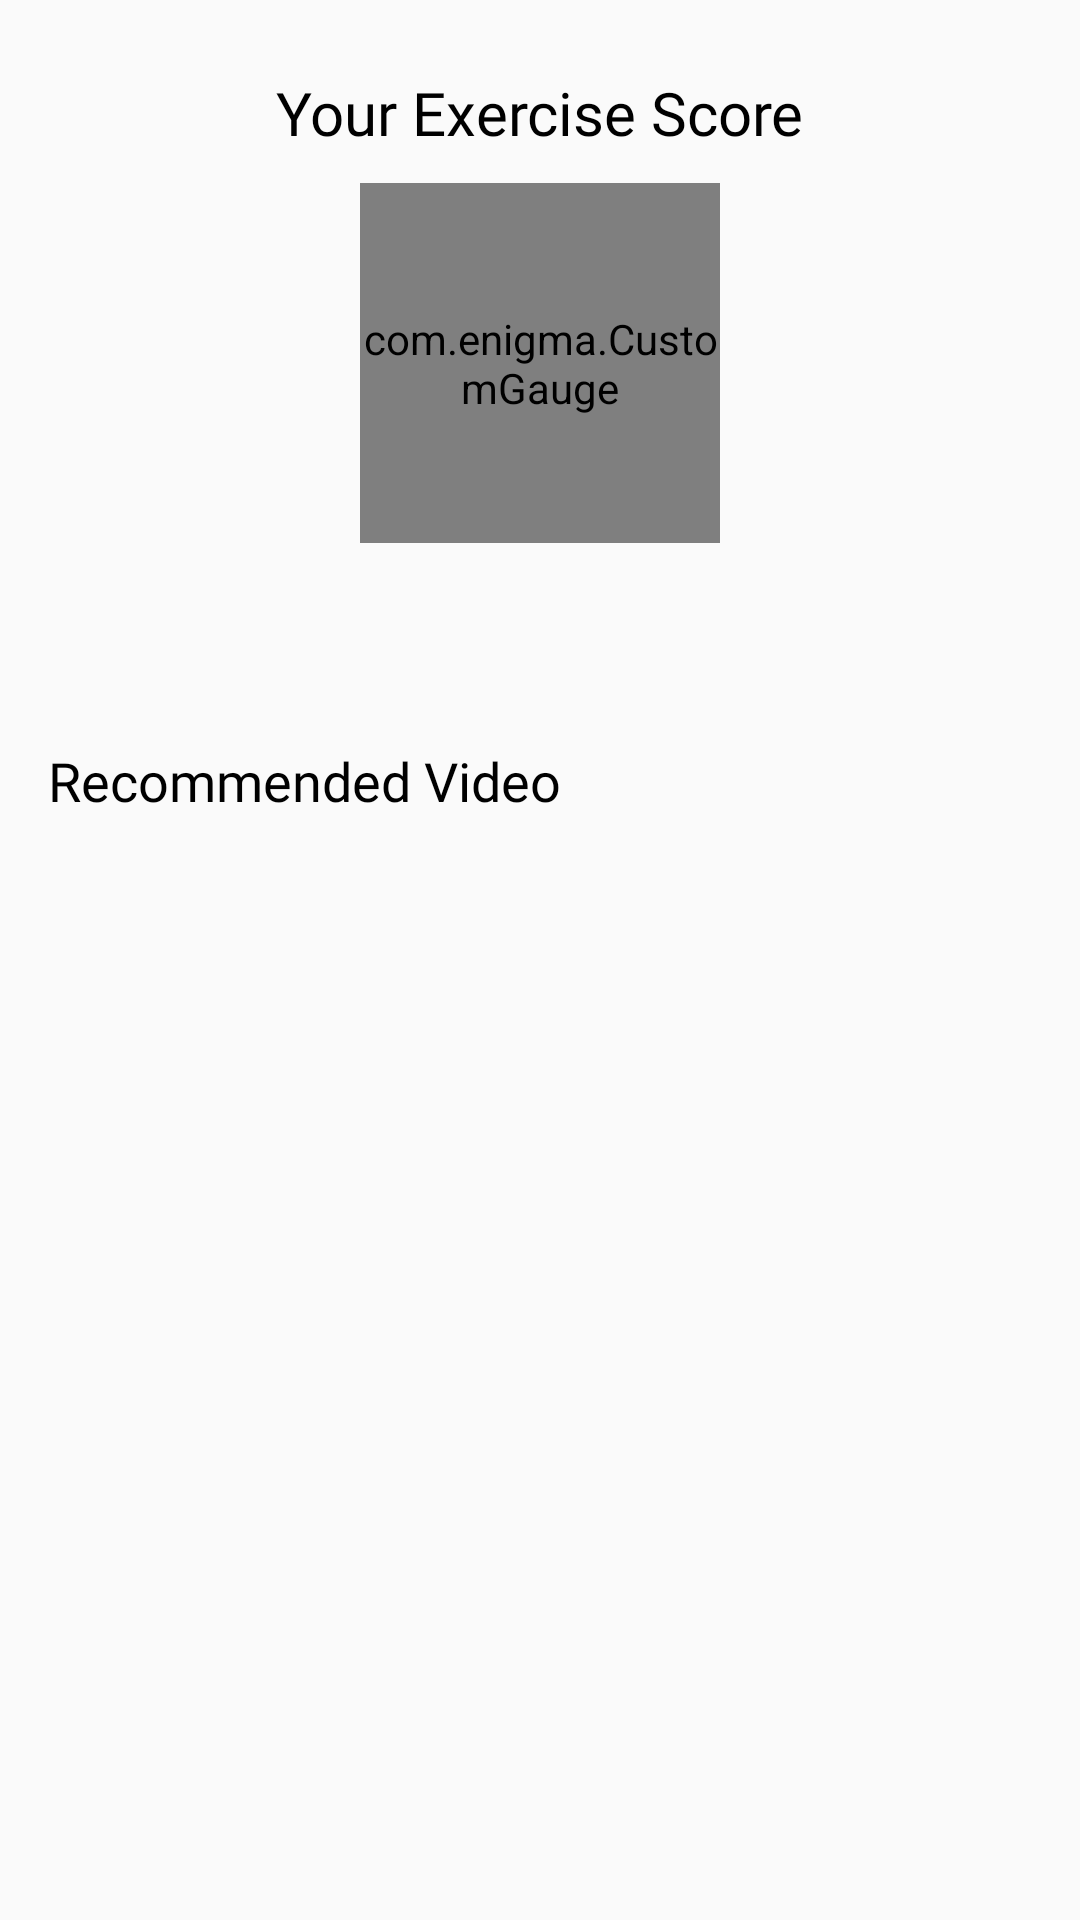

Reconstruct the res/layout file that produces this screen, plus the resources it refers to.
<!-- AndroidManifest.xml: application theme AppTheme -->
<!-- res/layout/content_result_screen.xml -->
<?xml version="1.0" encoding="utf-8"?>
<layout xmlns:android="http://schemas.android.com/apk/res/android"
    xmlns:app="http://schemas.android.com/apk/res-auto"
    xmlns:tools="http://schemas.android.com/tools"
    app:layout_behavior="@string/appbar_scrolling_view_behavior"
    tools:context=".ResultScreenActivity"
    >
<androidx.core.widget.NestedScrollView
    android:layout_width="match_parent"
    android:layout_height="match_parent"
    android:fillViewport="true">
    <androidx.constraintlayout.widget.ConstraintLayout
        android:layout_width="match_parent"
        android:layout_height="match_parent"

        >


        <com.enigma.CustomGauge
            android:id="@+id/customGauge"
            android:layout_width="120dp"
            android:layout_height="120dp"
            android:layout_marginTop="10dp"
            app:gaugeEndValue="1000"
            app:gaugeStartAngle="-315"
            app:gaugeStartValue="0"
            app:gaugeStrokeCap="ROUND"
            app:gaugeStrokeColor="#ECF0ED"
            app:gaugeStrokeWidth="6dp"
            app:gaugeSweepAngle="360"
            app:layout_constraintEnd_toEndOf="parent"
            app:layout_constraintStart_toStartOf="parent"
            app:layout_constraintTop_toBottomOf="@+id/textView5" />

        <TextView
            android:id="@+id/textView6"
            android:layout_width="wrap_content"
            android:layout_height="wrap_content"
            android:layout_marginStart="16dp"
            android:layout_marginTop="24dp"
            android:fontFamily="@font/roboto_medium"
            android:text="Recommended Video"
            android:textColor="@color/black"
            android:textSize="18sp"
            app:layout_constraintStart_toStartOf="parent"
            app:layout_constraintTop_toBottomOf="@+id/result_desc" />

        <TextView
            android:id="@+id/result_desc"
            android:layout_width="wrap_content"
            android:layout_height="wrap_content"
            android:layout_marginTop="16dp"
            android:fontFamily="@font/roboto_medium"
            android:textSize="20sp"
            app:layout_constraintEnd_toEndOf="parent"
            app:layout_constraintStart_toStartOf="parent"
            app:layout_constraintTop_toBottomOf="@+id/customGauge"
            tools:text="TextView" />

        <TextView
            android:id="@+id/textView5"
            android:layout_width="wrap_content"
            android:layout_height="wrap_content"
            android:layout_marginTop="24dp"
            android:fontFamily="@font/alegreya"
            android:text="Your Exercise Score"
            android:textColor="@color/black"
            android:textSize="20sp"
            app:layout_constraintEnd_toEndOf="parent"
            app:layout_constraintStart_toStartOf="parent"
            app:layout_constraintTop_toTopOf="parent" />

        <TextView
            android:id="@+id/score"
            android:layout_width="wrap_content"
            android:layout_height="wrap_content"
            android:fontFamily="@font/roboto_bold"
            android:textSize="40sp"
            android:textColor="@android:color/black"
            app:layout_constraintBottom_toBottomOf="@+id/customGauge"
            app:layout_constraintEnd_toEndOf="@+id/customGauge"
            app:layout_constraintStart_toStartOf="@+id/customGauge"
            app:layout_constraintTop_toTopOf="@+id/customGauge"
            tools:text="12" />

        <LinearLayout
            android:id="@+id/linearLayout"
            android:layout_width="match_parent"
            android:layout_height="wrap_content"
            android:layout_marginTop="10dp"
            android:orientation="vertical"
            app:layout_constraintEnd_toEndOf="parent"
            app:layout_constraintStart_toStartOf="parent"
            app:layout_constraintTop_toBottomOf="@+id/textView6"/>


    </androidx.constraintlayout.widget.ConstraintLayout>

</androidx.core.widget.NestedScrollView>
</layout>
<!-- resources referenced by this layout -->
<resources>
  <color name="black">#000000</color>
  <style name="AppTheme" parent="Theme.AppCompat.Light.DarkActionBar">
          
          <item name="colorPrimary">@color/colorPrimary</item>
          <item name="colorPrimaryDark">@color/colorPrimaryDark</item>
          <item name="colorAccent">@color/colorAccent</item>
      </style>
  <color name="colorPrimary">#008577</color>
  <color name="colorPrimaryDark">#00574B</color>
  <color name="colorAccent">#D81B60</color>
</resources>
